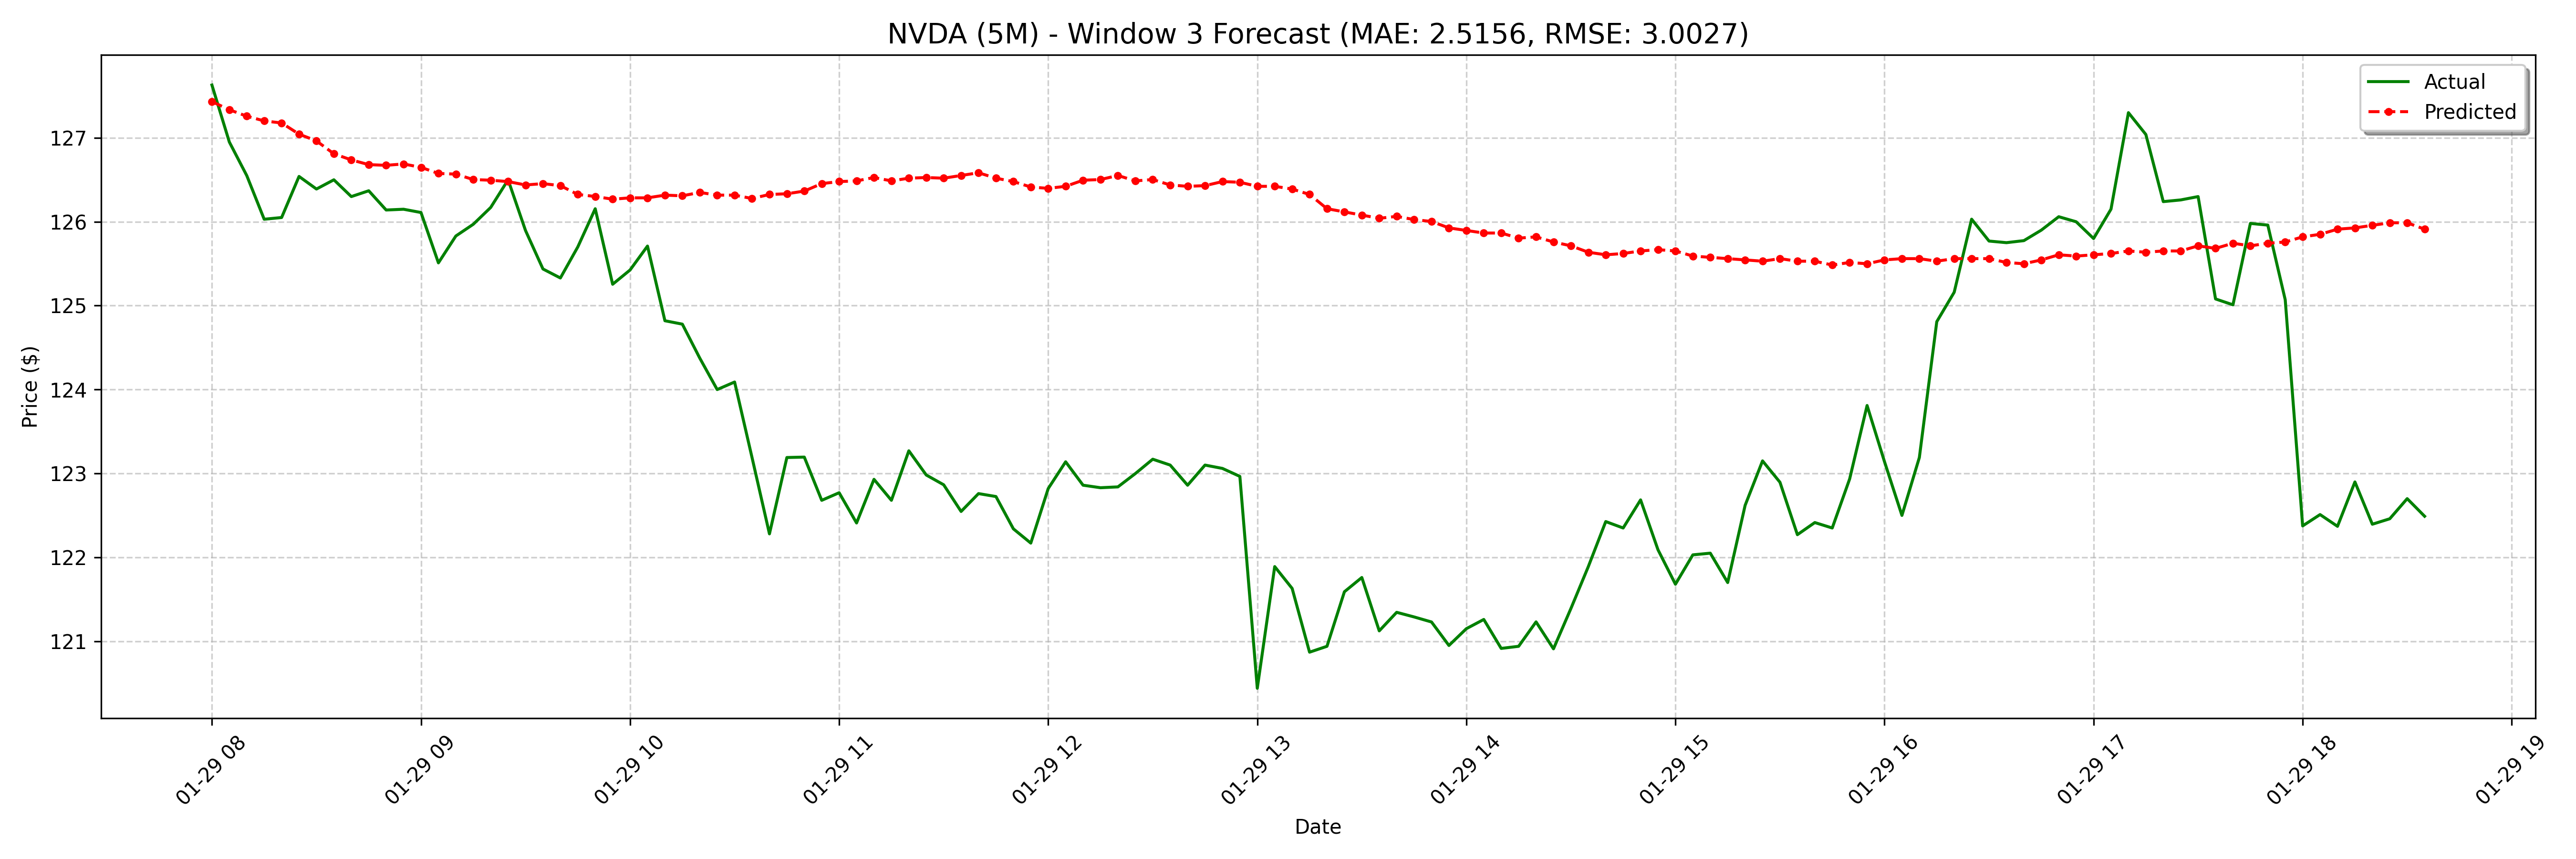

The table this chart was drawn from, first rows:
date, actual, forecast
2025-01-29 08:00:00-05:00, 127.6, 127.4
2025-01-29 08:05:00-05:00, 127, 127.3
2025-01-29 08:10:00-05:00, 126.5, 127.3
2025-01-29 08:15:00-05:00, 126, 127.2
2025-01-29 08:20:00-05:00, 126.1, 127.2
2025-01-29 08:25:00-05:00, 126.5, 127
2025-01-29 08:30:00-05:00, 126.4, 127
2025-01-29 08:35:00-05:00, 126.5, 126.8
2025-01-29 08:40:00-05:00, 126.3, 126.7
2025-01-29 08:45:00-05:00, 126.4, 126.7
2025-01-29 08:50:00-05:00, 126.1, 126.7
2025-01-29 08:55:00-05:00, 126.1, 126.7
2025-01-29 09:00:00-05:00, 126.1, 126.6
2025-01-29 09:05:00-05:00, 125.5, 126.6
2025-01-29 09:10:00-05:00, 125.8, 126.6
2025-01-29 09:15:00-05:00, 126, 126.5
2025-01-29 09:20:00-05:00, 126.2, 126.5
2025-01-29 09:25:00-05:00, 126.5, 126.5
2025-01-29 09:30:00-05:00, 125.9, 126.4
2025-01-29 09:35:00-05:00, 125.4, 126.5
2025-01-29 09:40:00-05:00, 125.3, 126.4
2025-01-29 09:45:00-05:00, 125.7, 126.3
2025-01-29 09:50:00-05:00, 126.2, 126.3
2025-01-29 09:55:00-05:00, 125.3, 126.3
2025-01-29 10:00:00-05:00, 125.4, 126.3
2025-01-29 10:05:00-05:00, 125.7, 126.3
2025-01-29 10:10:00-05:00, 124.8, 126.3
2025-01-29 10:15:00-05:00, 124.8, 126.3
2025-01-29 10:20:00-05:00, 124.4, 126.3
2025-01-29 10:25:00-05:00, 124.0, 126.3
2025-01-29 10:30:00-05:00, 124.1, 126.3
2025-01-29 10:35:00-05:00, 123.2, 126.3
2025-01-29 10:40:00-05:00, 122.3, 126.3
2025-01-29 10:45:00-05:00, 123.2, 126.3
2025-01-29 10:50:00-05:00, 123.2, 126.4
2025-01-29 10:55:00-05:00, 122.7, 126.5
2025-01-29 11:00:00-05:00, 122.8, 126.5
2025-01-29 11:05:00-05:00, 122.4, 126.5
2025-01-29 11:10:00-05:00, 122.9, 126.5
2025-01-29 11:15:00-05:00, 122.7, 126.5
2025-01-29 11:20:00-05:00, 123.3, 126.5
2025-01-29 11:25:00-05:00, 123, 126.5
2025-01-29 11:30:00-05:00, 122.9, 126.5
2025-01-29 11:35:00-05:00, 122.5, 126.6
2025-01-29 11:40:00-05:00, 122.8, 126.6
2025-01-29 11:45:00-05:00, 122.7, 126.5
2025-01-29 11:50:00-05:00, 122.3, 126.5
2025-01-29 11:55:00-05:00, 122.2, 126.4
2025-01-29 12:00:00-05:00, 122.8, 126.4
2025-01-29 12:05:00-05:00, 123.1, 126.4
2025-01-29 12:10:00-05:00, 122.9, 126.5
2025-01-29 12:15:00-05:00, 122.8, 126.5
2025-01-29 12:20:00-05:00, 122.8, 126.6
2025-01-29 12:25:00-05:00, 123, 126.5
2025-01-29 12:30:00-05:00, 123.2, 126.5
2025-01-29 12:35:00-05:00, 123.1, 126.4
2025-01-29 12:40:00-05:00, 122.9, 126.4
2025-01-29 12:45:00-05:00, 123.1, 126.4
2025-01-29 12:50:00-05:00, 123.1, 126.5
2025-01-29 12:55:00-05:00, 123, 126.5
... 68 more rows
